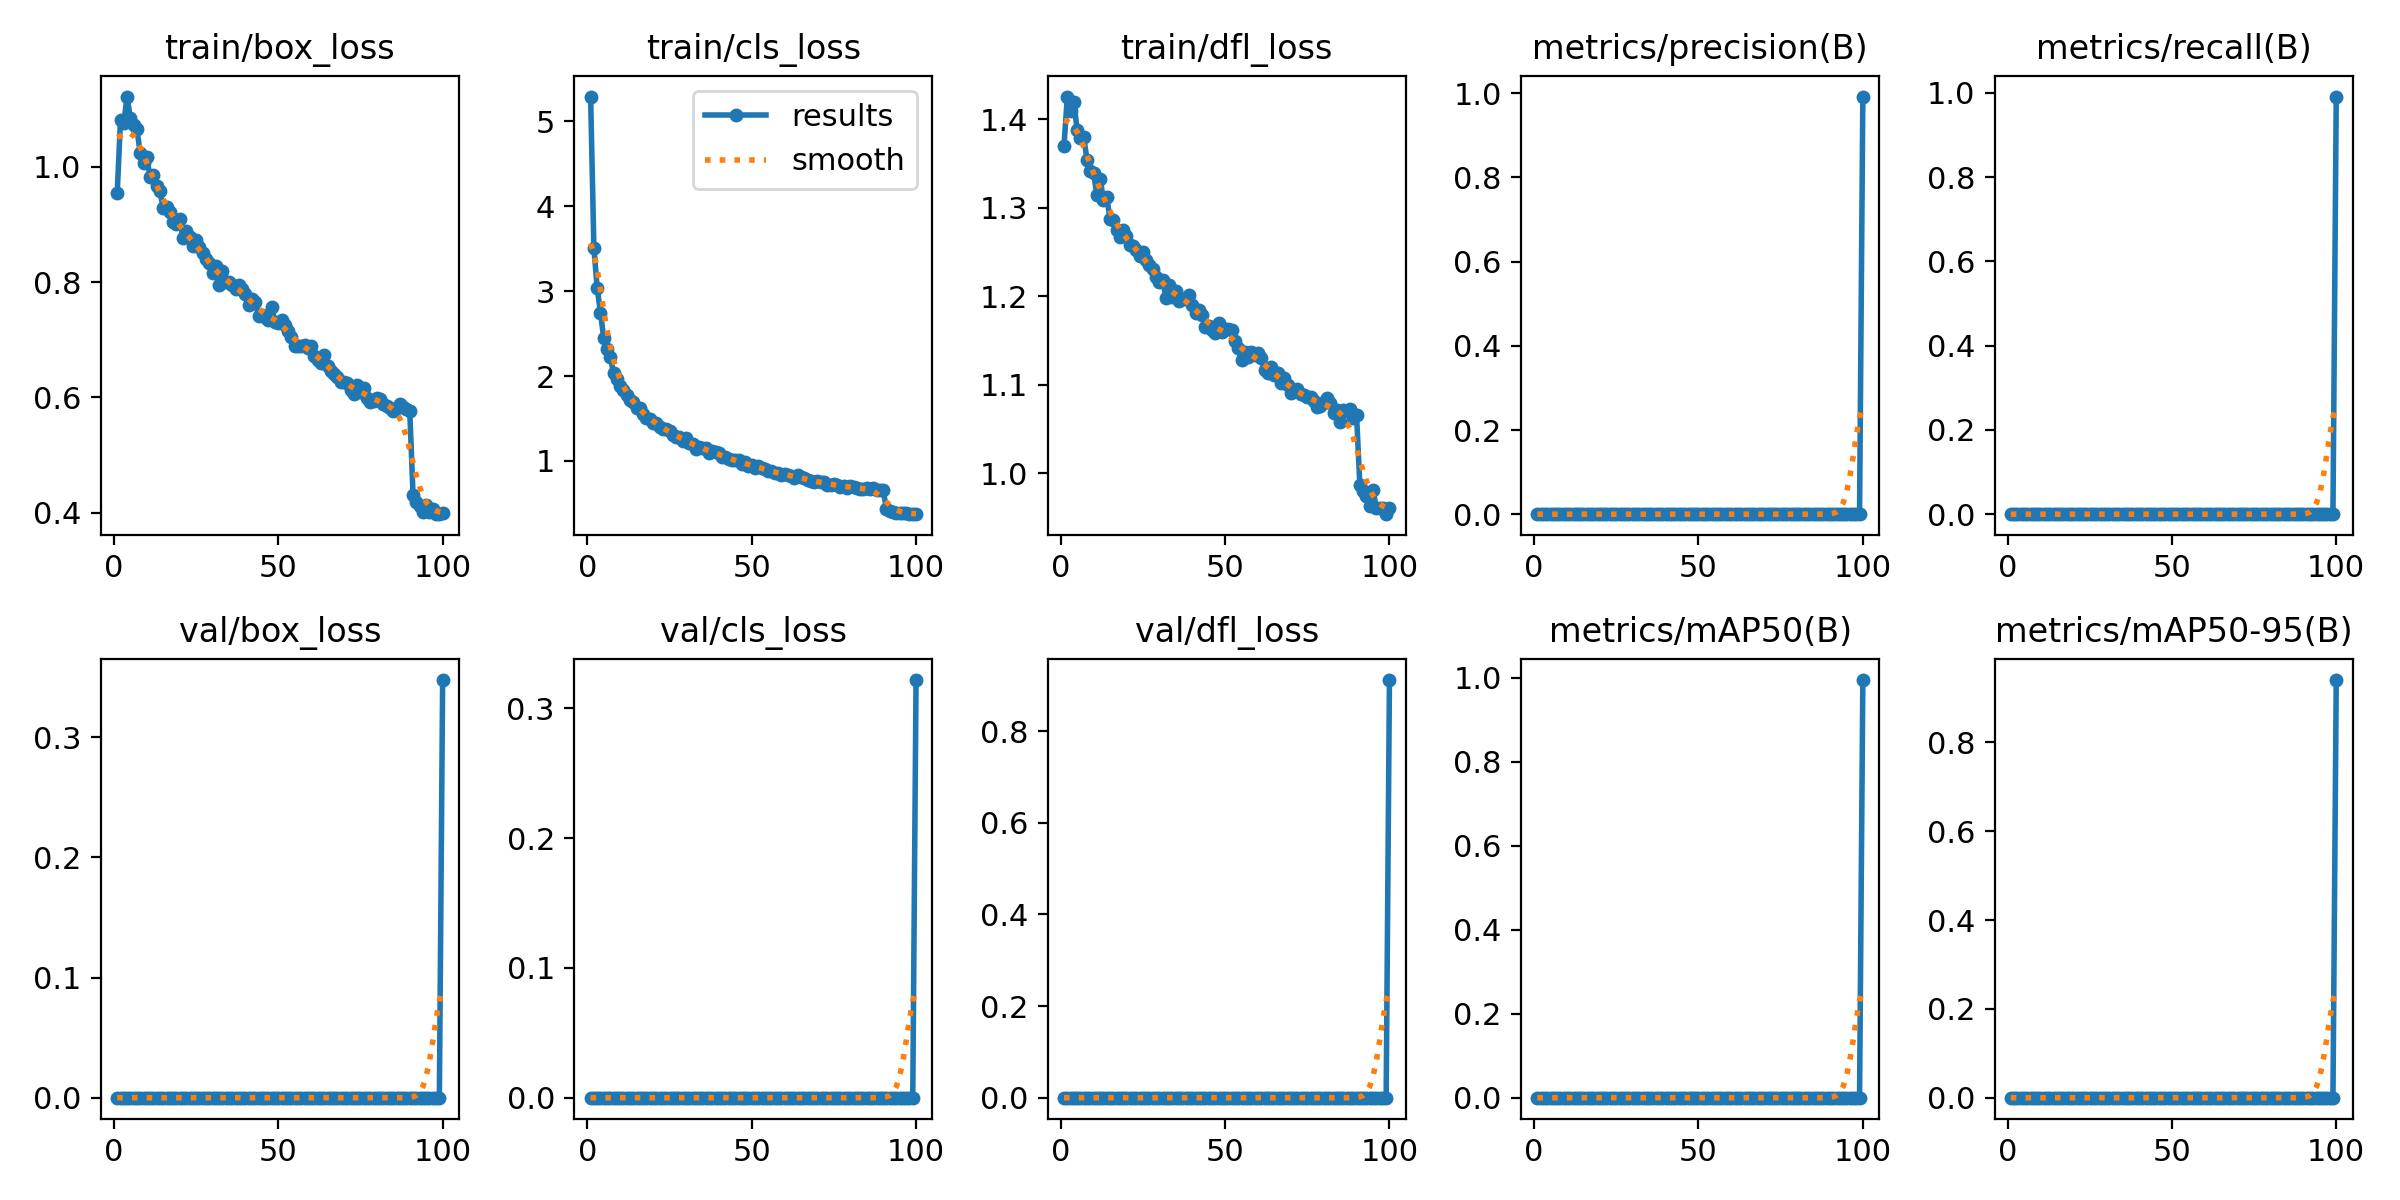

Data behind this chart, as committed beside it:
epoch, time, train/box_loss, train/cls_loss, train/dfl_loss, metrics/precision(B), metrics/recall(B), metrics/mAP50(B), metrics/mAP50-95(B), val/box_loss, val/cls_loss, val/dfl_loss, lr/pg0, lr/pg1, lr/pg2
1, 75.04, 0.9539, 5.293, 1.37, 0, 0, 0, 0, 0, 0, 0, 0.0002767, 0.0002767, 0.0002767
2, 148, 1.082, 3.509, 1.426, 0, 0, 0, 0, 0, 0, 0, 0.0005542, 0.0005542, 0.0005542
3, 224.8, 1.076, 3.037, 1.409, 0, 0, 0, 0, 0, 0, 0, 0.0008312, 0.0008312, 0.0008312
4, 299.4, 1.122, 2.748, 1.42, 0, 0, 0, 0, 0, 0, 0, 0.0008312, 0.0008312, 0.0008312
5, 378.6, 1.085, 2.444, 1.388, 0, 0, 0, 0, 0, 0, 0, 0.0008297, 0.0008297, 0.0008297
6, 451.4, 1.073, 2.32, 1.379, 0, 0, 0, 0, 0, 0, 0, 0.0008279, 0.0008279, 0.0008279
7, 524.2, 1.066, 2.226, 1.38, 0, 0, 0, 0, 0, 0, 0, 0.0008257, 0.0008257, 0.0008257
8, 596.6, 1.023, 2.034, 1.354, 0, 0, 0, 0, 0, 0, 0, 0.0008231, 0.0008231, 0.0008231
9, 668, 1.007, 1.963, 1.342, 0, 0, 0, 0, 0, 0, 0, 0.00082, 0.00082, 0.00082
10, 740.1, 1.016, 1.881, 1.339, 0, 0, 0, 0, 0, 0, 0, 0.0008166, 0.0008166, 0.0008166
11, 811.9, 0.9817, 1.841, 1.315, 0, 0, 0, 0, 0, 0, 0, 0.0008128, 0.0008128, 0.0008128
12, 885.6, 0.9856, 1.782, 1.333, 0, 0, 0, 0, 0, 0, 0, 0.0008086, 0.0008086, 0.0008086
13, 957.4, 0.9671, 1.723, 1.308, 0, 0, 0, 0, 0, 0, 0, 0.000804, 0.000804, 0.000804
14, 1030, 0.9574, 1.695, 1.312, 0, 0, 0, 0, 0, 0, 0, 0.0007991, 0.0007991, 0.0007991
15, 1101, 0.9288, 1.62, 1.287, 0, 0, 0, 0, 0, 0, 0, 0.0007938, 0.0007938, 0.0007938
16, 1173, 0.9311, 1.622, 1.287, 0, 0, 0, 0, 0, 0, 0, 0.0007881, 0.0007881, 0.0007881
17, 1245, 0.9223, 1.551, 1.274, 0, 0, 0, 0, 0, 0, 0, 0.000782, 0.000782, 0.000782
18, 1316, 0.9043, 1.503, 1.267, 0, 0, 0, 0, 0, 0, 0, 0.0007756, 0.0007756, 0.0007756
19, 1387, 0.9011, 1.496, 1.275, 0, 0, 0, 0, 0, 0, 0, 0.0007688, 0.0007688, 0.0007688
20, 1459, 0.9102, 1.448, 1.268, 0, 0, 0, 0, 0, 0, 0, 0.0007617, 0.0007617, 0.0007617
21, 1530, 0.8772, 1.444, 1.258, 0, 0, 0, 0, 0, 0, 0, 0.0007543, 0.0007543, 0.0007543
22, 1602, 0.8878, 1.399, 1.257, 0, 0, 0, 0, 0, 0, 0, 0.0007465, 0.0007465, 0.0007465
23, 1674, 0.8786, 1.373, 1.252, 0, 0, 0, 0, 0, 0, 0, 0.0007384, 0.0007384, 0.0007384
24, 1745, 0.8624, 1.373, 1.245, 0, 0, 0, 0, 0, 0, 0, 0.00073, 0.00073, 0.00073
25, 1817, 0.8737, 1.357, 1.25, 0, 0, 0, 0, 0, 0, 0, 0.0007212, 0.0007212, 0.0007212
26, 1889, 0.8602, 1.31, 1.241, 0, 0, 0, 0, 0, 0, 0, 0.0007122, 0.0007122, 0.0007122
27, 1961, 0.85, 1.282, 1.235, 0, 0, 0, 0, 0, 0, 0, 0.0007029, 0.0007029, 0.0007029
28, 2034, 0.8394, 1.281, 1.23, 0, 0, 0, 0, 0, 0, 0, 0.0006933, 0.0006933, 0.0006933
29, 2106, 0.8337, 1.238, 1.222, 0, 0, 0, 0, 0, 0, 0, 0.0006835, 0.0006835, 0.0006835
30, 2177, 0.8156, 1.275, 1.216, 0, 0, 0, 0, 0, 0, 0, 0.0006734, 0.0006734, 0.0006734
31, 2250, 0.8287, 1.215, 1.218, 0, 0, 0, 0, 0, 0, 0, 0.000663, 0.000663, 0.000663
32, 2322, 0.7958, 1.204, 1.198, 0, 0, 0, 0, 0, 0, 0, 0.0006524, 0.0006524, 0.0006524
33, 2394, 0.8195, 1.143, 1.213, 0, 0, 0, 0, 0, 0, 0, 0.0006416, 0.0006416, 0.0006416
34, 2465, 0.8, 1.159, 1.199, 0, 0, 0, 0, 0, 0, 0, 0.0006306, 0.0006306, 0.0006306
35, 2537, 0.7998, 1.148, 1.205, 0, 0, 0, 0, 0, 0, 0, 0.0006193, 0.0006193, 0.0006193
36, 2608, 0.7956, 1.153, 1.195, 0, 0, 0, 0, 0, 0, 0, 0.0006079, 0.0006079, 0.0006079
37, 2680, 0.7872, 1.09, 1.197, 0, 0, 0, 0, 0, 0, 0, 0.0005962, 0.0005962, 0.0005962
38, 2752, 0.7943, 1.118, 1.196, 0, 0, 0, 0, 0, 0, 0, 0.0005844, 0.0005844, 0.0005844
39, 2824, 0.7884, 1.101, 1.201, 0, 0, 0, 0, 0, 0, 0, 0.0005725, 0.0005725, 0.0005725
40, 2897, 0.7792, 1.094, 1.191, 0, 0, 0, 0, 0, 0, 0, 0.0005603, 0.0005603, 0.0005603
41, 2969, 0.7609, 1.048, 1.181, 0, 0, 0, 0, 0, 0, 0, 0.0005481, 0.0005481, 0.0005481
42, 3041, 0.7701, 1.045, 1.184, 0, 0, 0, 0, 0, 0, 0, 0.0005357, 0.0005357, 0.0005357
43, 3114, 0.7656, 1.023, 1.178, 0, 0, 0, 0, 0, 0, 0, 0.0005232, 0.0005232, 0.0005232
44, 3186, 0.7413, 1.012, 1.165, 0, 0, 0, 0, 0, 0, 0, 0.0005106, 0.0005106, 0.0005106
45, 3256, 0.743, 1.005, 1.167, 0, 0, 0, 0, 0, 0, 0, 0.0004979, 0.0004979, 0.0004979
46, 3329, 0.7391, 1.009, 1.162, 0, 0, 0, 0, 0, 0, 0, 0.0004852, 0.0004852, 0.0004852
47, 3401, 0.7342, 0.9659, 1.158, 0, 0, 0, 0, 0, 0, 0, 0.0004723, 0.0004723, 0.0004723
48, 3473, 0.7567, 0.9914, 1.17, 0, 0, 0, 0, 0, 0, 0, 0.0004595, 0.0004595, 0.0004595
49, 3544, 0.7313, 0.9438, 1.16, 0, 0, 0, 0, 0, 0, 0, 0.0004466, 0.0004466, 0.0004466
50, 3616, 0.7283, 0.9565, 1.163, 0, 0, 0, 0, 0, 0, 0, 0.0004336, 0.0004336, 0.0004336
51, 3689, 0.735, 0.9151, 1.163, 0, 0, 0, 0, 0, 0, 0, 0.0004207, 0.0004207, 0.0004207
52, 3760, 0.7264, 0.9362, 1.161, 0, 0, 0, 0, 0, 0, 0, 0.0004077, 0.0004077, 0.0004077
53, 3833, 0.7158, 0.9206, 1.15, 0, 0, 0, 0, 0, 0, 0, 0.0003948, 0.0003948, 0.0003948
54, 3904, 0.7039, 0.9016, 1.141, 0, 0, 0, 0, 0, 0, 0, 0.0003819, 0.0003819, 0.0003819
55, 3976, 0.6882, 0.884, 1.128, 0, 0, 0, 0, 0, 0, 0, 0.000369, 0.000369, 0.000369
56, 4047, 0.6898, 0.8834, 1.137, 0, 0, 0, 0, 0, 0, 0, 0.0003562, 0.0003562, 0.0003562
57, 4118, 0.6886, 0.8613, 1.131, 0, 0, 0, 0, 0, 0, 0, 0.0003434, 0.0003434, 0.0003434
58, 4190, 0.6902, 0.8612, 1.137, 0, 0, 0, 0, 0, 0, 0, 0.0003307, 0.0003307, 0.0003307
59, 4262, 0.685, 0.8383, 1.134, 0, 0, 0, 0, 0, 0, 0, 0.0003181, 0.0003181, 0.0003181
60, 4333, 0.6894, 0.8444, 1.136, 0, 0, 0, 0, 0, 0, 0, 0.0003056, 0.0003056, 0.0003056
... 40 more rows
